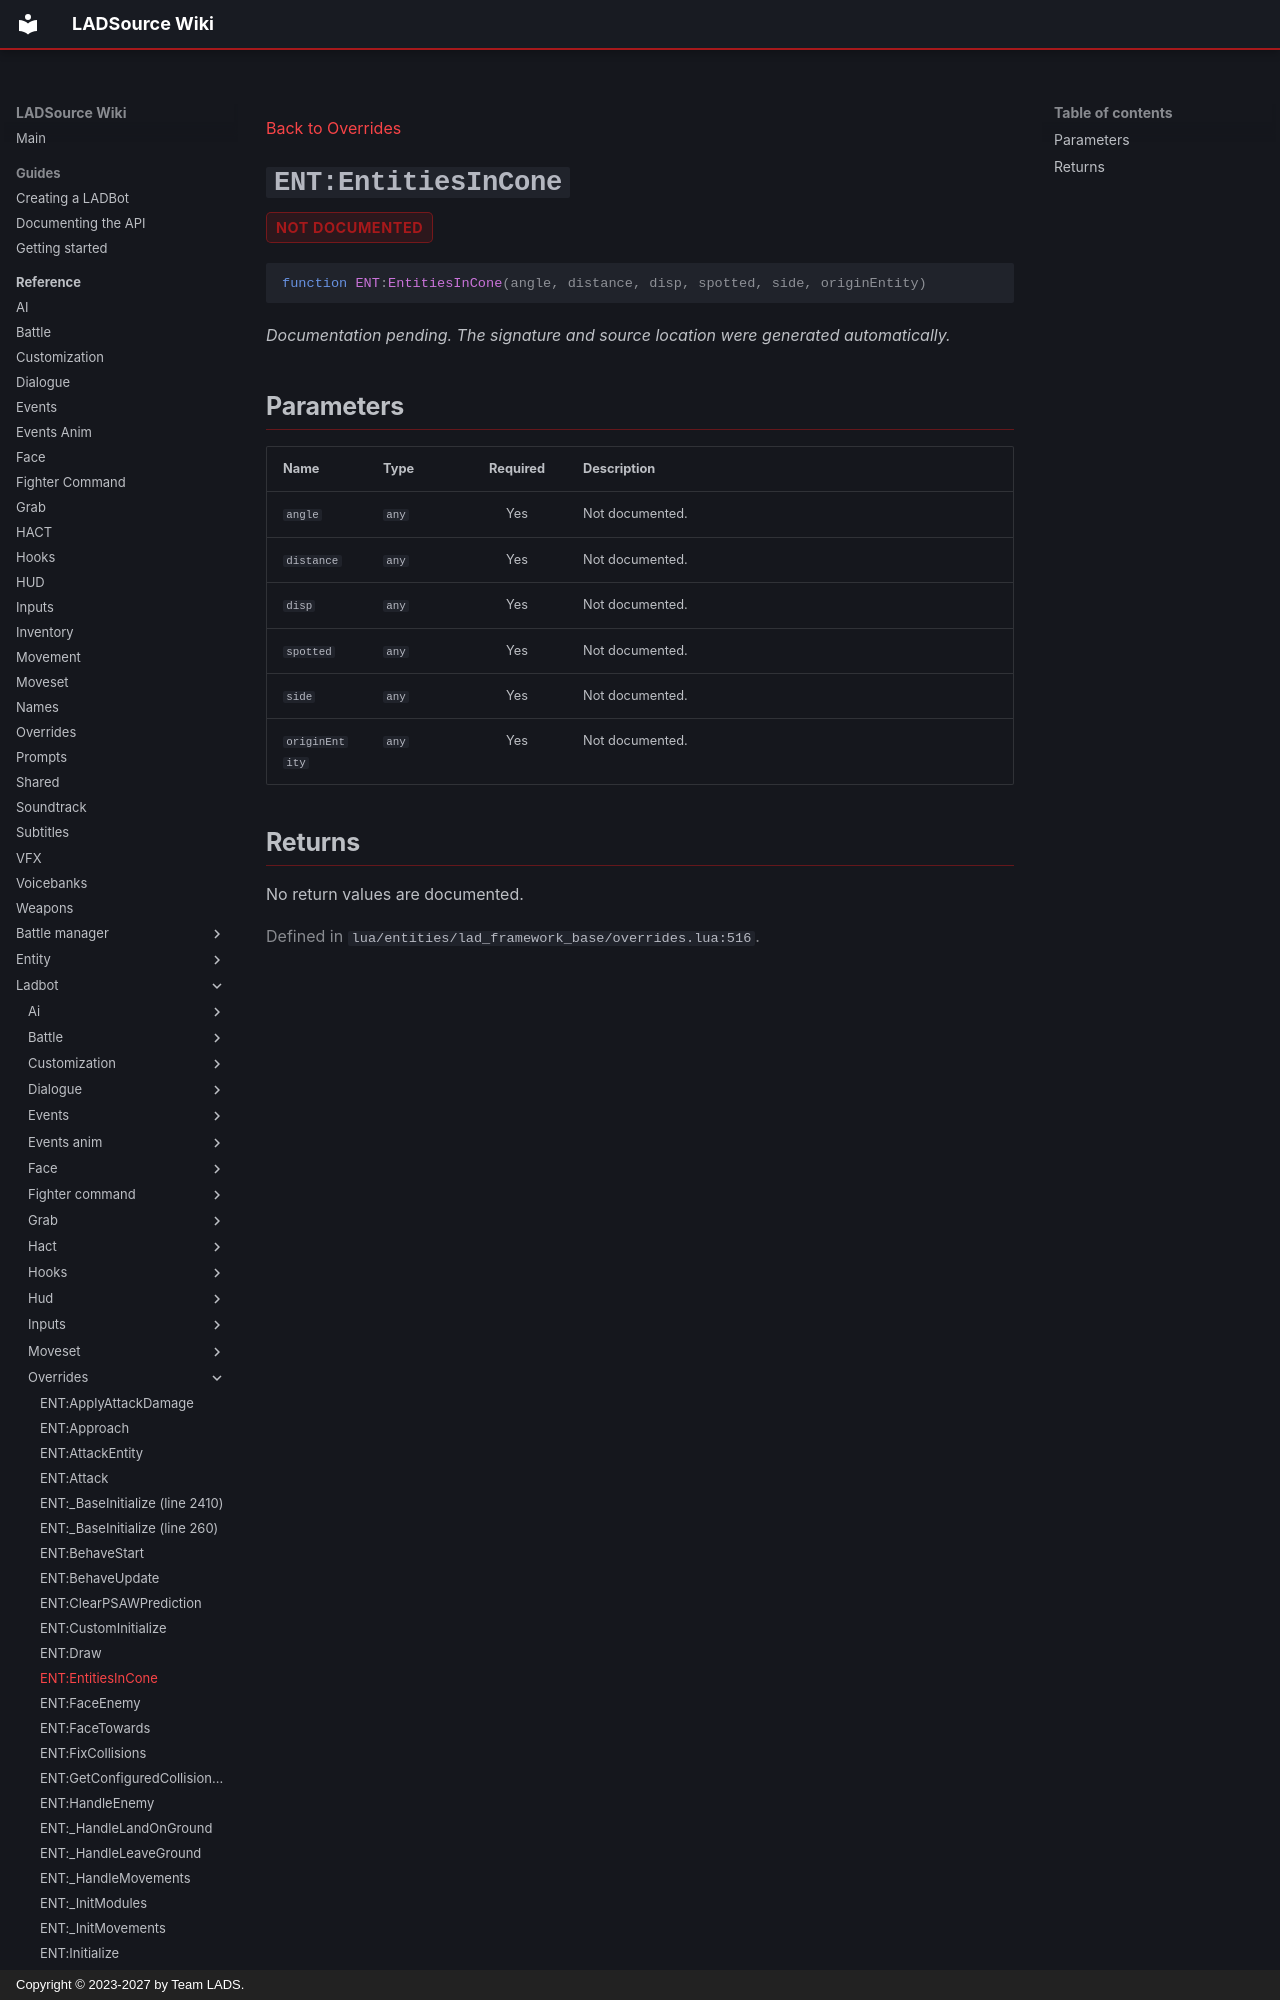

repository: Team-LAD-S/LADSource-Docs · page: reference/ladbot/overrides/entities-in-cone/index.html · generator: mkdocs · copyright: Copyright © 2023-2027 by Team LADS.

---
title: "ENT:EntitiesInCone"
---

[Back to Overrides](index.md)

<a id="ent-entitiesincone"></a>
# `ENT:EntitiesInCone` { .api-method-title }

<div class="api-badges"><span class="api-badge api-badge--not-documented">not documented</span></div>

<div class="api-signature" markdown>

```lua
function ENT:EntitiesInCone(angle, distance, disp, spotted, side, originEntity)
```

</div>

*Documentation pending. The signature and source location were generated automatically.*

## Parameters

<div class="api-parameter-table" markdown>

| Name | Type | Required | Description |
| --- | --- | :---: | --- |
| `angle` | `any` | Yes | Not documented. |
| `distance` | `any` | Yes | Not documented. |
| `disp` | `any` | Yes | Not documented. |
| `spotted` | `any` | Yes | Not documented. |
| `side` | `any` | Yes | Not documented. |
| `originEntity` | `any` | Yes | Not documented. |

</div>
